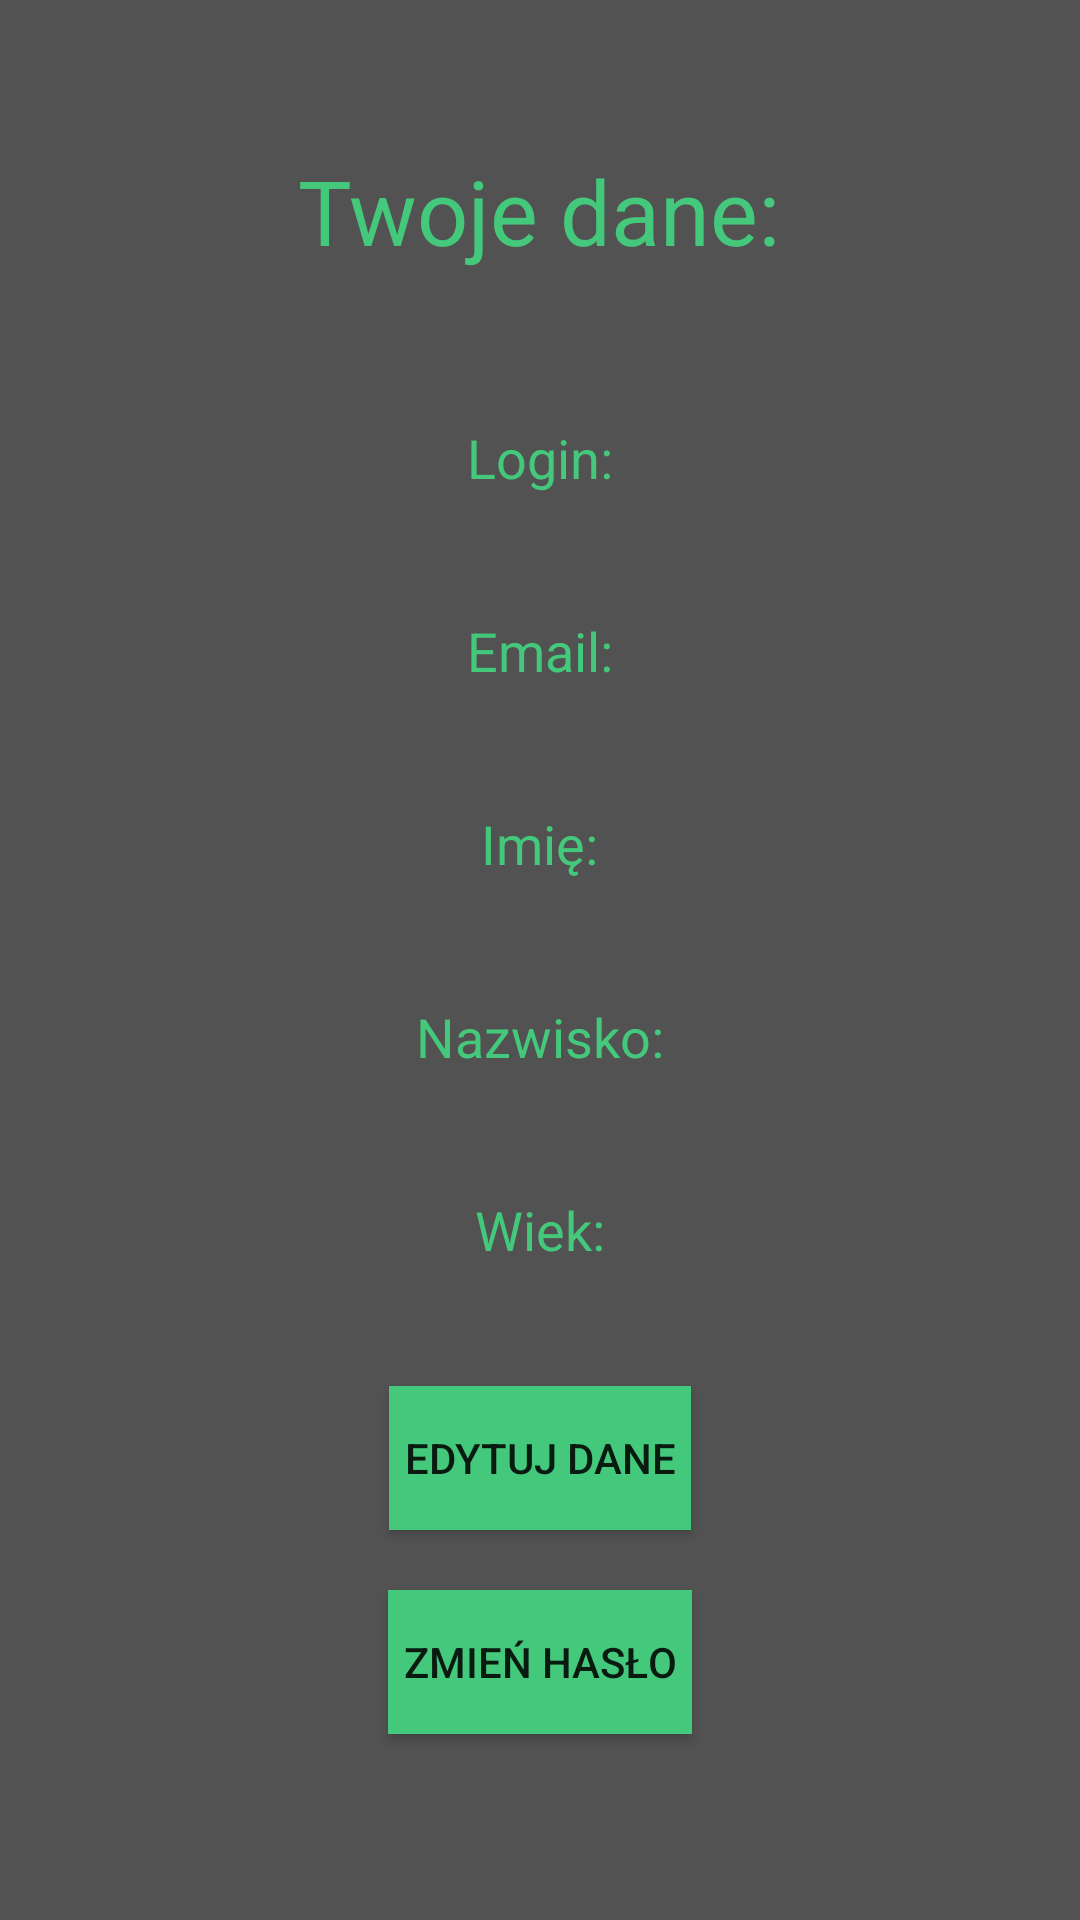

This screen was rendered from an Android layout file. Write that file and the resources it references.
<!-- AndroidManifest.xml: application theme AppTheme -->
<!-- res/layout/fragment_profile.xml -->
<?xml version="1.0" encoding="utf-8"?>
<RelativeLayout xmlns:android="http://schemas.android.com/apk/res/android"
    xmlns:app="http://schemas.android.com/apk/res-auto"
    xmlns:tools="http://schemas.android.com/tools"
    android:layout_width="match_parent"
    android:layout_height="match_parent"
    android:background="@color/colorPrimary"
    android:orientation="vertical">

    <TextView
        android:id="@+id/textView18"
        android:layout_width="wrap_content"
        android:layout_height="wrap_content"
        android:layout_centerHorizontal="true"
        android:layout_marginTop="50dp"
        android:text="Twoje dane:"
        android:textAlignment="center"
        android:textColor="@color/colorAccent"
        android:textSize="30sp" />

    <TextView
        android:id="@+id/textViewDane_login"
        android:layout_width="wrap_content"
        android:layout_height="wrap_content"
        android:layout_centerHorizontal="true"
        android:layout_below="@id/textView18"
        android:layout_marginTop="50dp"
        android:text="Login:"
        android:textAlignment="center"
        android:textColor="@color/colorAccent"
        android:textSize="18sp" />

    <TextView
        android:id="@+id/textViewDane_email"
        android:layout_width="wrap_content"
        android:layout_height="wrap_content"
        android:layout_centerHorizontal="true"
        android:layout_below="@id/textViewDane_login"
        android:layout_marginTop="40dp"
        android:text="Email:"
        android:textAlignment="center"
        android:textColor="@color/colorAccent"
        android:textSize="18sp" />

    <TextView
        android:id="@+id/textViewDane_imie"
        android:layout_width="wrap_content"
        android:layout_height="wrap_content"
        android:layout_centerHorizontal="true"
        android:layout_below="@id/textViewDane_email"
        android:layout_marginTop="40dp"
        android:text="Imię:"
        android:textAlignment="center"
        android:textColor="@color/colorAccent"
        android:textSize="18sp" />

    <TextView
        android:id="@+id/textViewDane_nazwisko"
        android:layout_width="wrap_content"
        android:layout_height="wrap_content"
        android:layout_centerHorizontal="true"
        android:layout_below="@id/textViewDane_imie"
        android:layout_marginTop="40dp"
        android:text="Nazwisko:"
        android:textAlignment="center"
        android:textColor="@color/colorAccent"
        android:textSize="18sp" />

    <TextView
        android:id="@+id/textViewDane_wiek"
        android:layout_width="wrap_content"
        android:layout_height="wrap_content"
        android:layout_centerHorizontal="true"
        android:layout_below="@id/textViewDane_nazwisko"
        android:layout_marginTop="40dp"
        android:text="Wiek:"
        android:textAlignment="center"
        android:textSize="18sp"
        android:textColor="@color/colorAccent"/>

    <Button
        android:id="@+id/buttonEditDane"
        android:layout_width="wrap_content"
        android:layout_height="wrap_content"
        android:layout_centerHorizontal="true"
        android:layout_below="@id/textViewDane_wiek"
        android:layout_marginTop="40dp"
        android:text="Edytuj dane"
        android:background="@color/colorAccent"
        android:paddingLeft="5dp"
        android:paddingRight="5dp"/>

    <Button
        android:id="@+id/buttonChangePassword"
        android:layout_width="wrap_content"
        android:layout_height="wrap_content"
        android:layout_centerHorizontal="true"
        android:layout_below="@id/buttonEditDane"
        android:layout_marginTop="20dp"
        android:text="Zmień hasło"
        android:background="@color/colorAccent"
        android:paddingLeft="5dp"
        android:paddingRight="5dp"/>

</RelativeLayout>
<!-- resources referenced by this layout -->
<resources>
  <color name="colorAccent">#44C87B</color>
  <color name="colorPrimary">#515251</color>
  <style name="AppTheme" parent="Theme.AppCompat.Light.DarkActionBar">
          
          <item name="colorPrimary">@color/colorPrimary</item>
          <item name="colorPrimaryDark">@color/colorPrimaryDark</item>
          <item name="colorAccent">@color/colorAccent</item>
      </style>
  <color name="colorPrimaryDark">#2F3030</color>
</resources>
